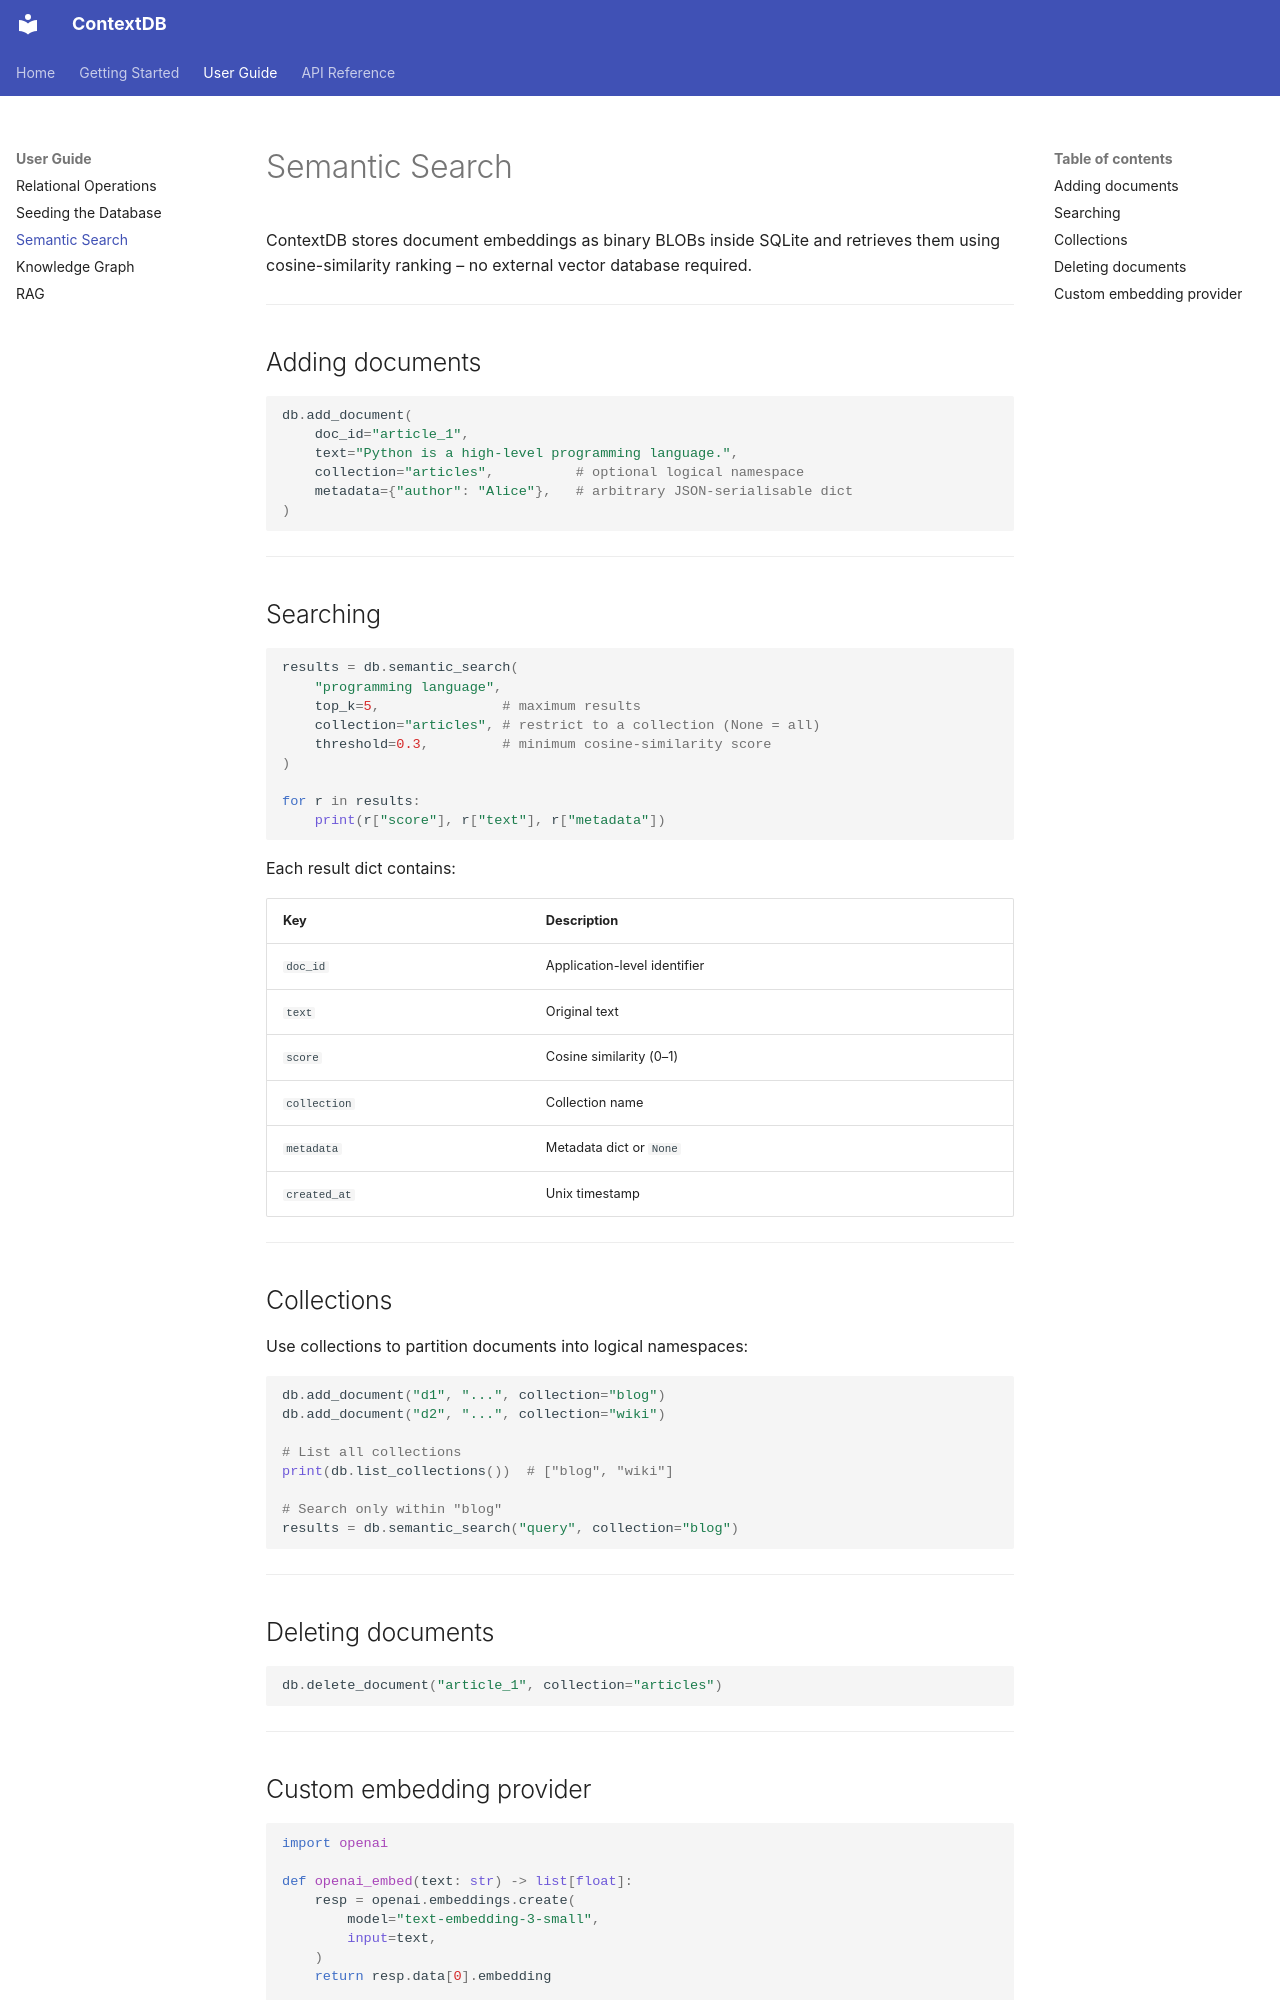

repository: jayanta-banik/context-lite-db · page: guide/semantic-search/index.html · generator: mkdocs

# Semantic Search

ContextDB stores document embeddings as binary BLOBs inside SQLite and
retrieves them using cosine-similarity ranking – no external vector database
required.

---

## Adding documents

```python
db.add_document(
    doc_id="article_1",
    text="Python is a high-level programming language.",
    collection="articles",          # optional logical namespace
    metadata={"author": "Alice"},   # arbitrary JSON-serialisable dict
)
```

---

## Searching

```python
results = db.semantic_search(
    "programming language",
    top_k=5,               # maximum results
    collection="articles", # restrict to a collection (None = all)
    threshold=0.3,         # minimum cosine-similarity score
)

for r in results:
    print(r["score"], r["text"], r["metadata"])
```

Each result dict contains:

| Key | Description |
|---|---|
| `doc_id` | Application-level identifier |
| `text` | Original text |
| `score` | Cosine similarity (0–1) |
| `collection` | Collection name |
| `metadata` | Metadata dict or `None` |
| `created_at` | Unix timestamp |

---

## Collections

Use collections to partition documents into logical namespaces:

```python
db.add_document("d1", "...", collection="blog")
db.add_document("d2", "...", collection="wiki")

# List all collections
print(db.list_collections())  # ["blog", "wiki"]

# Search only within "blog"
results = db.semantic_search("query", collection="blog")
```

---

## Deleting documents

```python
db.delete_document("article_1", collection="articles")
```

---
